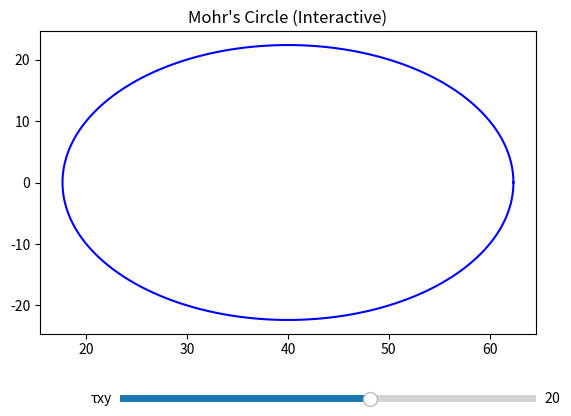

Python code for this plot:
import matplotlib.pyplot as plt
from matplotlib.widgets import Slider
import numpy as np

def mohrs_circle(sigma_x, sigma_y, tau_xy):
    center = (sigma_x + sigma_y)/2
    radius = np.sqrt(((sigma_x - sigma_y)/2)**2 + tau_xy**2)
    theta = np.linspace(0, 2*np.pi, 200)
    return center + radius*np.cos(theta), radius*np.sin(theta)

# Initial values
sigma_x, sigma_y, tau_xy = 50, 30, 20
circle_x, circle_y = mohrs_circle(sigma_x, sigma_y, tau_xy)

fig, ax = plt.subplots()
plt.subplots_adjust(bottom=0.25)
line, = ax.plot(circle_x, circle_y, 'b-')
ax.set_title("Mohr's Circle (Interactive)")

# Slider for tau_xy
ax_tau = plt.axes([0.25, 0.1, 0.65, 0.03])
slider_tau = Slider(ax_tau, 'τxy', -100, 100, valinit=tau_xy)

def update(val):
    tau = slider_tau.val
    cx, cy = mohrs_circle(sigma_x, sigma_y, tau)
    line.set_xdata(cx)
    line.set_ydata(cy)
    fig.canvas.draw_idle()

slider_tau.on_changed(update)
plt.show()
